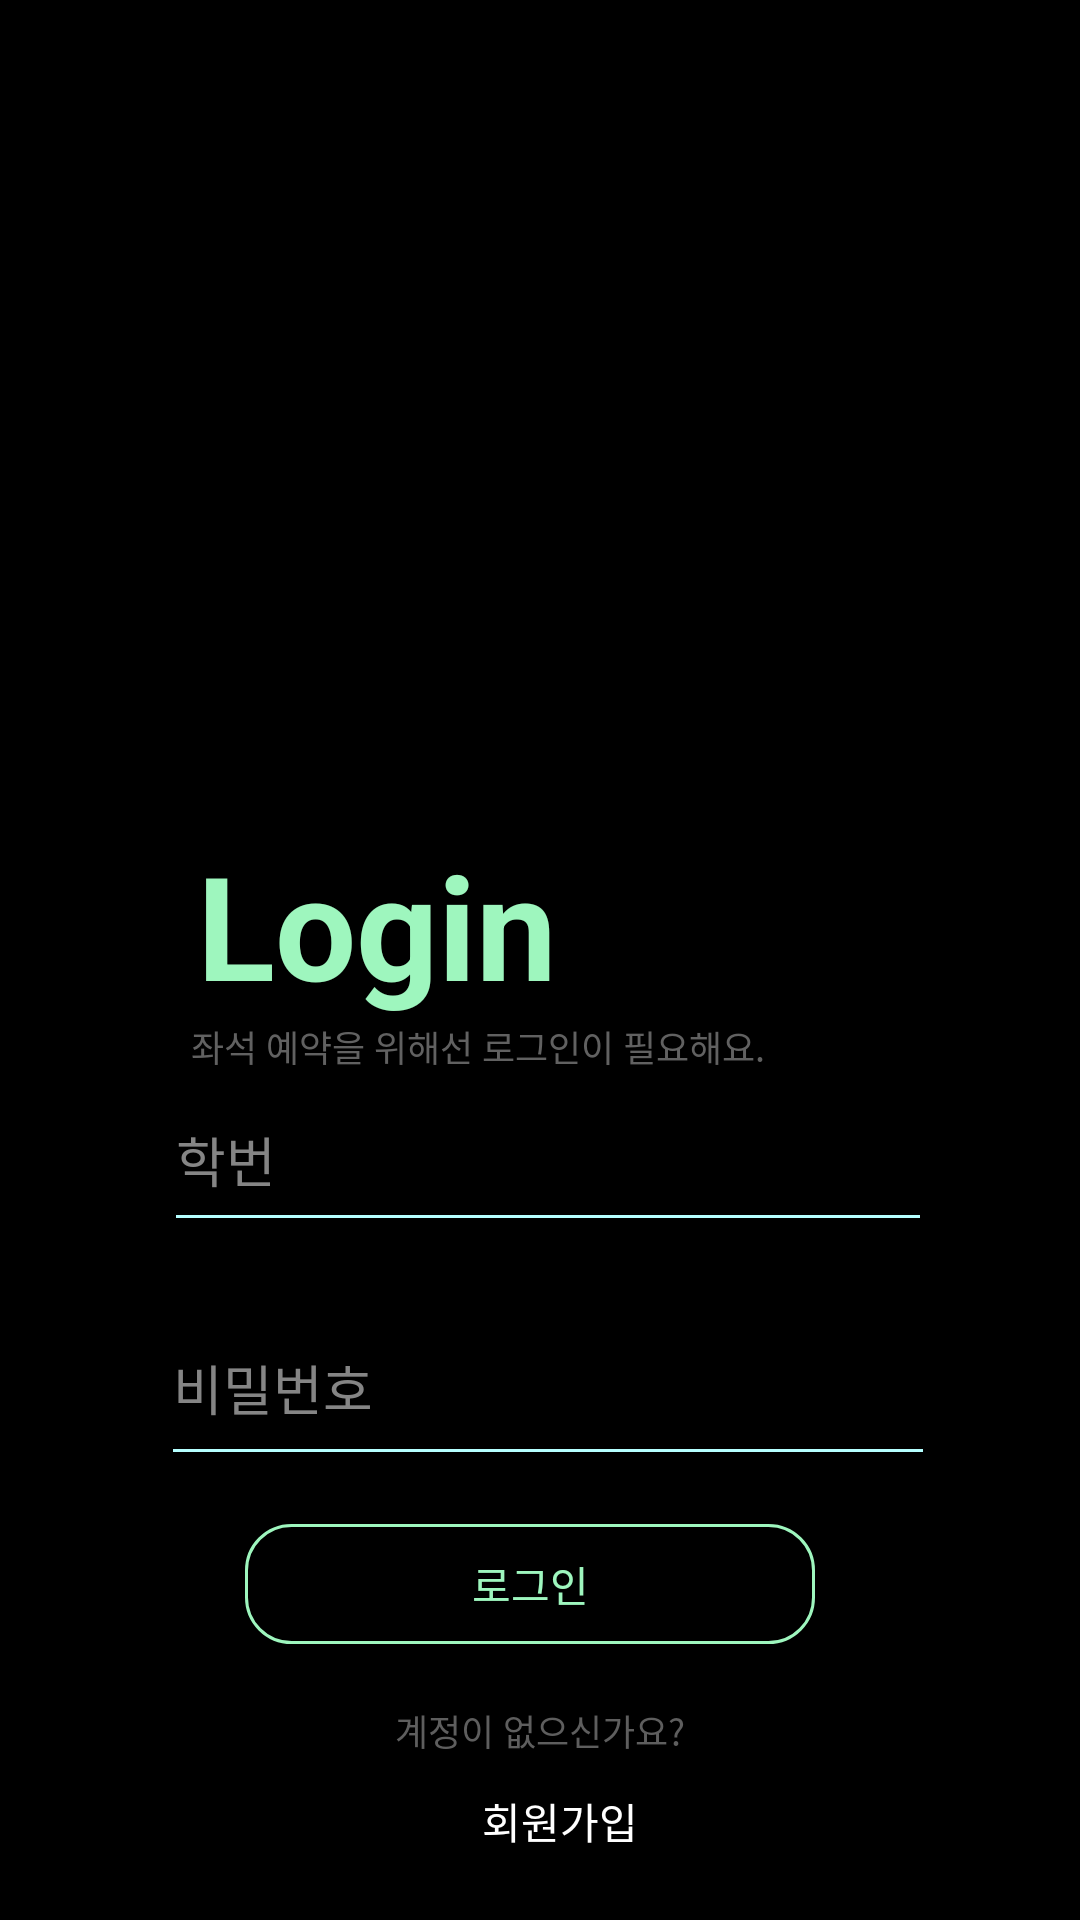

Reconstruct the res/layout file that produces this screen, plus the resources it refers to.
<!-- AndroidManifest.xml: application theme Theme.AppCompat.NoActionBar -->
<!-- res/layout/activity_login.xml -->
<?xml version="1.0" encoding="utf-8"?>
<androidx.constraintlayout.widget.ConstraintLayout xmlns:android="http://schemas.android.com/apk/res/android"
    xmlns:app="http://schemas.android.com/apk/res-auto"
    xmlns:tools="http://schemas.android.com/tools"
    android:background="@color/black"
    android:id="@+id/go_btn"
    android:layout_width="match_parent"
    android:layout_height="match_parent"
    tools:context=".LoginActivity">

    <TextView
        android:id="@+id/textView7"
        android:layout_width="wrap_content"
        android:layout_height="wrap_content"
        android:layout_marginTop="340dp"
        android:text="좌석 예약을 위해선 로그인이 필요해요."
        android:textAlignment="viewStart"
        android:textColor="#616161"
        android:textSize="12sp"
        app:layout_constraintEnd_toEndOf="parent"
        app:layout_constraintHorizontal_bias="0.378"
        app:layout_constraintStart_toStartOf="parent"
        app:layout_constraintTop_toTopOf="parent" />

    <ImageView
        android:id="@+id/imageView3"
        android:layout_width="206dp"
        android:layout_height="241dp"
        android:layout_marginTop="48dp"
        app:layout_constraintEnd_toEndOf="parent"
        app:layout_constraintHorizontal_bias="0.497"
        app:layout_constraintStart_toStartOf="parent"
        app:layout_constraintTop_toTopOf="parent"
        app:srcCompat="@drawable/img_2" />

    <TextView
        android:id="@+id/textView"
        android:layout_width="166dp"
        android:layout_height="69dp"
        android:layout_marginTop="276dp"
        android:text="Login"
        android:textAlignment="viewStart"
        android:textColor="#9EF6BE"
        android:textSize="48sp"
        android:textStyle="bold"
        app:layout_constraintEnd_toEndOf="parent"
        app:layout_constraintHorizontal_bias="0.338"
        app:layout_constraintStart_toStartOf="parent"
        app:layout_constraintTop_toTopOf="parent" />

    <EditText
        android:id="@+id/id2_et"
        android:layout_width="256dp"
        android:layout_height="58dp"
        android:layout_gravity="center"
        android:layout_marginStart="8dp"
        android:layout_marginTop="356dp"
        android:layout_marginEnd="8dp"
        android:backgroundTint="@color/S_blue"
        android:ems="10"
        android:hint="학번"
        android:inputType="number"
        android:maxLength="4"
        android:textColor="#FFFFFF"
        android:textColorHint="#858585"
        app:layout_constraintEnd_toEndOf="parent"
        app:layout_constraintHorizontal_bias="0.532"
        app:layout_constraintStart_toStartOf="parent"
        app:layout_constraintTop_toTopOf="parent" />

    <EditText
        android:id="@+id/pass2_et"
        android:layout_width="258dp"
        android:layout_height="62dp"
        android:layout_gravity="center"
        android:layout_marginStart="24dp"
        android:layout_marginTop="16dp"
        android:layout_marginEnd="24dp"
        android:backgroundTint="@color/S_blue"
        android:ems="10"
        android:hint="비밀번호"
        android:inputType="number"
        android:maxLength="12"
        android:textColor="#FFFFFF"
        android:textColorHint="#858585"
        app:layout_constraintEnd_toEndOf="@+id/id2_et"
        app:layout_constraintStart_toStartOf="@+id/id2_et"
        app:layout_constraintTop_toBottomOf="@+id/id2_et" />

    <Button
        android:id="@+id/lo_btn"
        android:layout_width="190dp"
        android:layout_height="40dp"
        android:layout_gravity="center"
        android:layout_marginTop="16dp"
        android:background="@drawable/round"
        android:text="로그인"
        android:textColor="#9EF6BE"
        app:layout_constraintEnd_toEndOf="@+id/pass2_et"
        app:layout_constraintHorizontal_bias="0.411"
        app:layout_constraintStart_toStartOf="@+id/pass2_et"
        app:layout_constraintTop_toBottomOf="@+id/pass2_et"
        tools:ignore="MissingConstraints" />

    <Button
        android:id="@+id/o_btn"
        android:layout_width="wrap_content"
        android:layout_height="30dp"
        android:layout_marginStart="72dp"
        android:layout_marginTop="44dp"
        android:background="#00ff0000"
        android:text="회원가입"
        android:textColor="#FFFFFF"
        app:layout_constraintEnd_toEndOf="parent"
        app:layout_constraintHorizontal_bias="0.354"
        app:layout_constraintStart_toStartOf="parent"
        app:layout_constraintTop_toBottomOf="@+id/lo_btn" />

    <TextView
        android:id="@+id/textView6"
        android:layout_width="wrap_content"
        android:layout_height="wrap_content"
        android:layout_marginTop="20dp"
        android:text="계정이 없으신가요?"
        android:textColor="#5E5E5E"
        android:textSize="12sp"
        app:layout_constraintEnd_toEndOf="parent"
        app:layout_constraintStart_toStartOf="parent"
        app:layout_constraintTop_toBottomOf="@+id/lo_btn" />

</androidx.constraintlayout.widget.ConstraintLayout>
<!-- resources referenced by this layout -->
<resources>
  <color name="S_blue">#B5FFFF</color>
  <color name="black">#FF000000</color>
  <!-- drawable img_2: png bitmap (drawable, 142066 bytes) -->
  <!-- drawable round (drawable) -->
  <?xml version="1.0" encoding="utf-8"?>
  <selector xmlns:android="http://schemas.android.com/apk/res/android">
      
      <item android:state_pressed="false">
          <shape>
              
              <solid android:color="#00ff0000" />
              
              <stroke
                  android:width="1dp"
                  android:color="#9EF6BE" />
              <corners
                  android:bottomLeftRadius="15dp"
                  android:bottomRightRadius="15dp"
                  android:topLeftRadius="15dp"
                  android:topRightRadius="15dp" />
          </shape>
      </item>
  
      
      <item android:state_pressed="true">
          <shape>
              
              <solid android:color="#000000" />
              
              <stroke
                  android:width="1dp"
                  android:color="#ff888888" />
              
              <corners
                  android:bottomLeftRadius="15dp"
                  android:bottomRightRadius="15dp"
                  android:topLeftRadius="15dp"
                  android:topRightRadius="15dp" />
          </shape>
      </item>
  </selector>
</resources>
